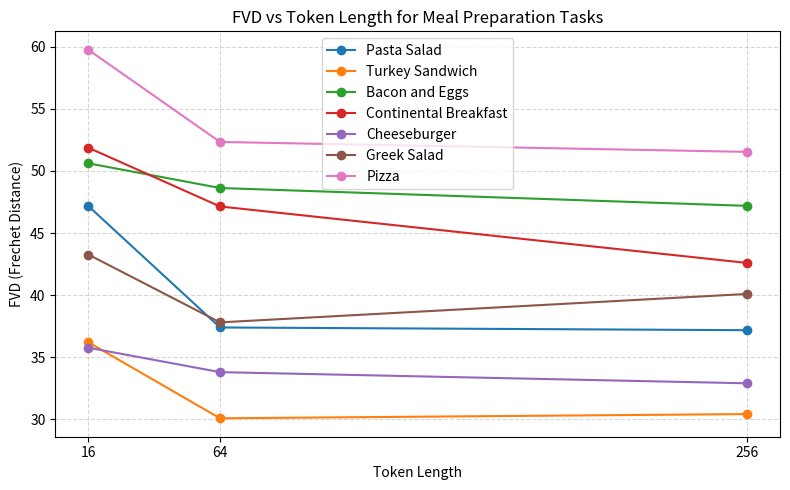

Here is the Python script that generated this plot:
import matplotlib.pyplot as plt

# Token lengths
token_lengths = [16, 64, 256]

# FVD values for each class (from second image)
fvd_data = {
    "Pasta Salad": [47.18, 37.39, 37.17],
    "Turkey Sandwich": [36.20, 30.07, 30.41],
    "Bacon and Eggs": [50.62, 48.63, 47.19],
    "Continental Breakfast": [51.88, 47.14, 42.59],
    "Cheeseburger": [35.76, 33.79, 32.89],
    "Greek Salad": [43.27, 37.80, 40.09],
    "Pizza": [59.77, 52.34, 51.54],
}

# Plot
plt.figure(figsize=(8, 5))
for task, fvd_values in fvd_data.items():
    plt.plot(token_lengths, fvd_values, marker='o', label=task)

plt.xlabel("Token Length")
plt.ylabel("FVD (Frechet Distance)")
plt.title("FVD vs Token Length for Meal Preparation Tasks")
plt.xticks(token_lengths)
plt.grid(True, linestyle="--", alpha=0.5)
plt.legend()
plt.tight_layout()
plt.show()
